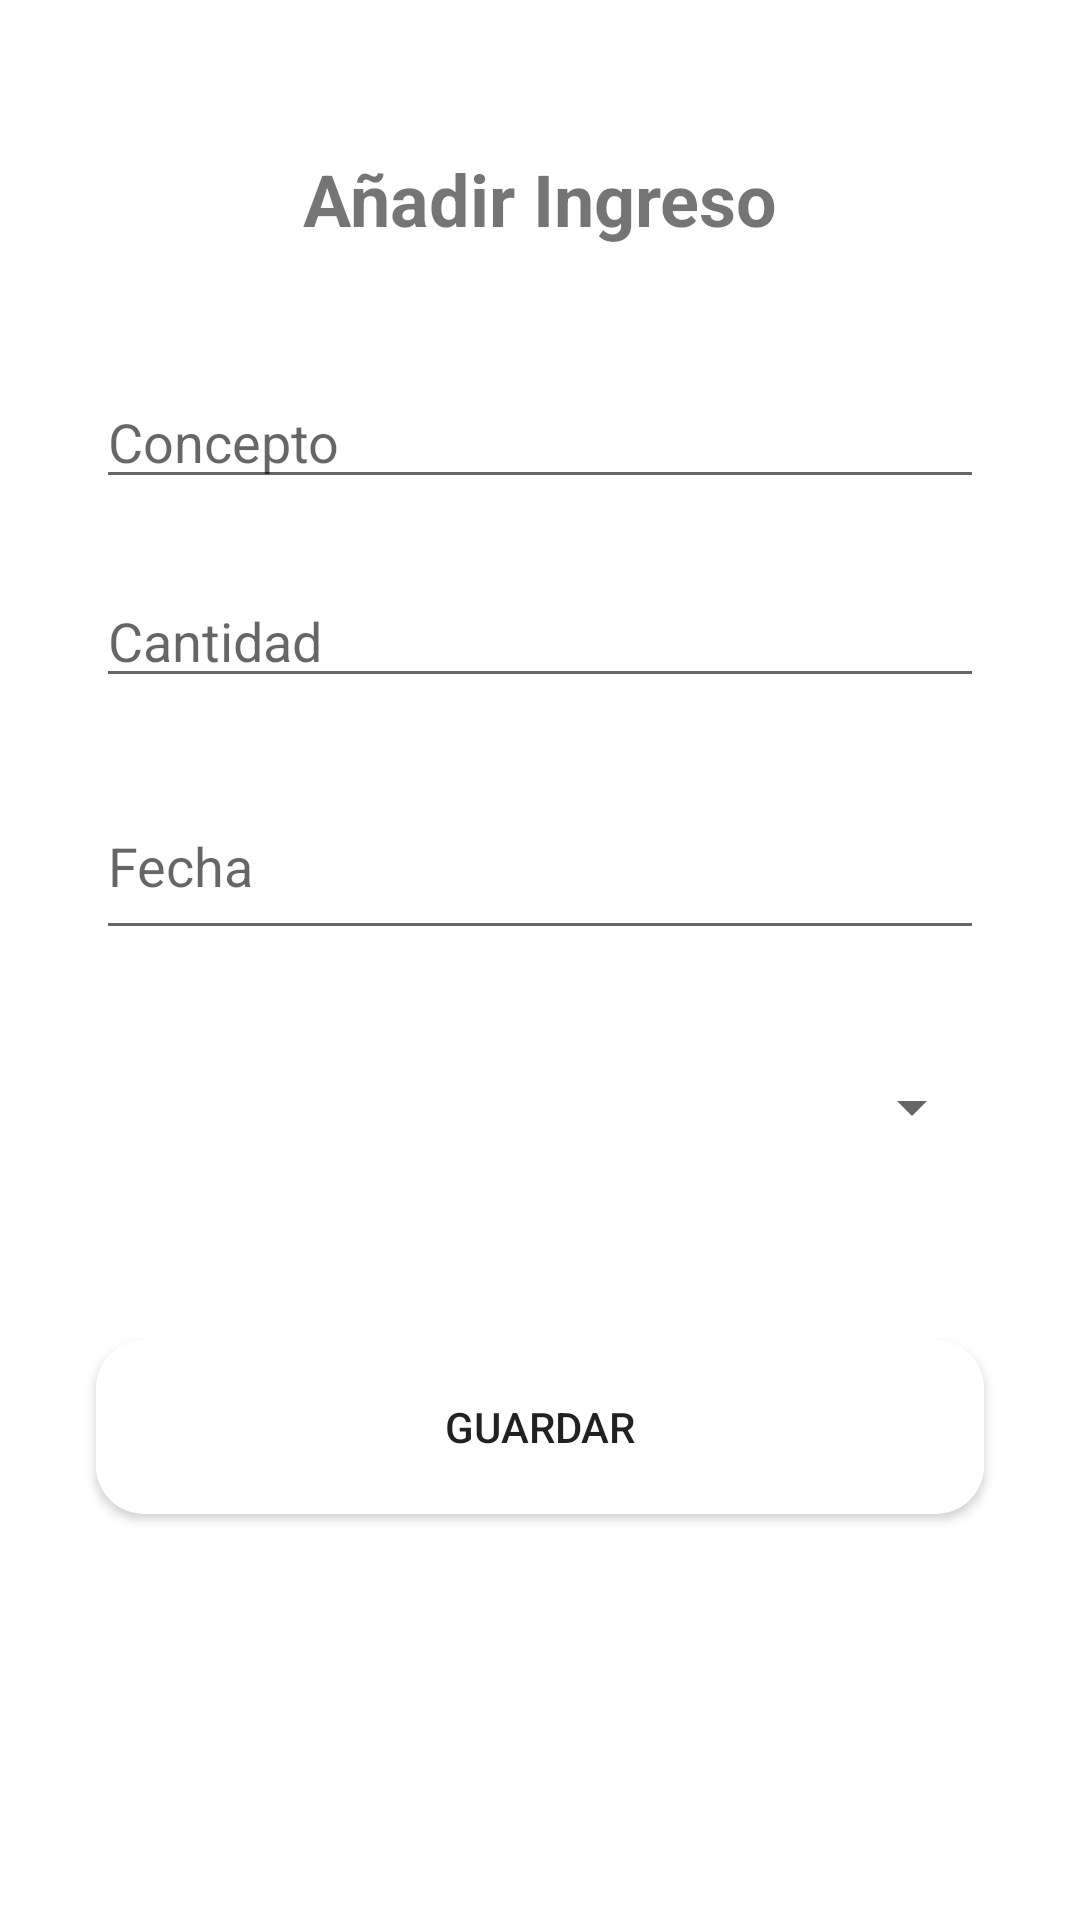

Here is an Android app screen rendered from its layout file. Give the layout XML and the strings, colors and styles it references.
<!-- AndroidManifest.xml: application theme Theme.Moneygest -->
<!-- res/layout/activity_registro_ingresos.xml -->
<?xml version="1.0" encoding="utf-8"?>
<RelativeLayout xmlns:android="http://schemas.android.com/apk/res/android"
    android:layout_width="match_parent"
    android:layout_height="match_parent">

    <LinearLayout
        android:layout_width="match_parent"
        android:layout_height="match_parent"
        android:orientation="vertical">

        <TextView
            android:id="@+id/registro_titulo_ingreso"
            android:layout_width="match_parent"
            android:layout_height="100dp"
            android:paddingTop="50dp"
            android:text="@string/registrar_ingreso"
            android:textAlignment="center"
            android:textSize="24sp"
            android:textStyle="bold" />

        <EditText
            android:id="@+id/registro_concepto_ingreso"
            android:layout_width="match_parent"
            android:layout_height="wrap_content"
            android:layout_marginStart="32dp"
            android:layout_marginTop="25dp"
            android:layout_marginEnd="32dp"
            android:ems="10"
            android:hint="@string/concepto"
            android:inputType="textPersonName" />

        <EditText
            android:id="@+id/registro_cantidad_ingreso"
            android:layout_width="match_parent"
            android:layout_height="wrap_content"
            android:layout_marginStart="32dp"
            android:layout_marginTop="25dp"
            android:layout_marginEnd="32dp"
            android:ems="10"
            android:hint="@string/cantidad"
            android:inputType="numberDecimal" />

        <EditText
            android:id="@+id/registro_fecha_ingreso"
            android:layout_width="match_parent"
            android:layout_height="59dp"
            android:layout_marginStart="32dp"
            android:layout_marginTop="25dp"
            android:layout_marginEnd="32dp"
            android:ems="10"
            android:hint="@string/fecha"
            android:inputType="date" />

        <Spinner
            android:id="@+id/registro_tipo_ingreso"
            android:layout_width="match_parent"
            android:layout_height="55dp"
            android:layout_marginStart="32dp"
            android:layout_marginTop="25dp"
            android:layout_marginEnd="32dp"/>

        <Button
            android:id="@+id/boton_registro"
            android:layout_width="match_parent"
            android:layout_height="58dp"
            android:layout_marginTop="50dp"
            android:onClick="registrarIngreso"
            android:text="@string/guardar"
            android:layout_marginStart="32dp"
            android:layout_marginEnd="32dp"
            android:background="@drawable/button_radius"/>

    </LinearLayout>

</RelativeLayout>
<!-- resources referenced by this layout -->
<resources>
  <!-- drawable button_radius (drawable) -->
  <?xml version="1.0" encoding="utf-8"?>
  <shape xmlns:android="http://schemas.android.com/apk/res/android">
      <corners android:radius="16dp"/>
      <solid  android:color="@color/design_default_color_on_primary"/>
  </shape>
  <string name="cantidad">Cantidad</string>
  <string name="concepto">Concepto</string>
  <string name="fecha">Fecha</string>
  <string name="guardar">GUARDAR</string>
  <string name="registrar_ingreso">Añadir Ingreso</string>
  <style name="Theme.Moneygest" parent="Theme.MaterialComponents.DayNight.DarkActionBar">
          
          <item name="colorPrimary">@color/purple_500</item>
          <item name="colorPrimaryVariant">@color/purple_700</item>
          <item name="colorOnPrimary">@color/white</item>
          
          <item name="colorSecondary">@color/teal_200</item>
          <item name="colorSecondaryVariant">@color/teal_700</item>
          <item name="colorOnSecondary">@color/black</item>
          
          <item name="android:statusBarColor" tools:targetApi="l">?attr/colorPrimaryVariant</item>
          
      </style>
  <!-- not gathered from this repository: default colours our renderer supplied (Android Studio template values) -->
  <color name="purple_500">#FF6200EE</color>
  <color name="purple_700">#FF3700B3</color>
  <color name="teal_200">#FF03DAC5</color>
  <color name="teal_700">#FF018786</color>
  <color name="black">#FF000000</color>
  <color name="white">#FFFFFFFF</color>
</resources>
